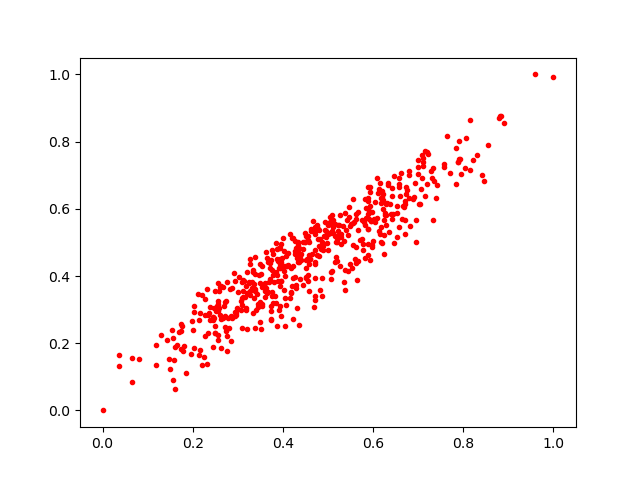

Data behind this chart, as committed beside it:
0.58975184, 0.49533698
0.343, 0.3465
0.561, 0.4494
0.3705, 0.3918
0.4024, 0.4749
0.2747, 0.3266
0.3378, 0.4564
0.6795, 0.7017
0.6135, 0.5345
0.7191, 0.7702
0.3109, 0.3374
0.4514, 0.5176
0.5408, 0.5364
0.3747, 0.2693
0.3936, 0.4845
0.2588, 0.305
0.1737, 0.2358
0.6176, 0.5459
0.5354, 0.5056
0.2312, 0.1375
0.5885, 0.5393
0.604, 0.6197
0.8226, 0.7443
0.5, 0.5259
0.4762, 0.4614
0.4065, 0.3127
0.7319, 0.7224
0.6668, 0.6095
0.7579, 0.7343
0.3674, 0.4422
0.6601, 0.6395
0.8546, 0.791
0.6158, 0.526
0.4593, 0.4508
0.5893, 0.5401
0.6243, 0.5675
0.4709, 0.4371
0.5913, 0.5686
0.354, 0.3118
0.4449, 0.5002
0.3854, 0.4977
0.7206, 0.6748
0.3383, 0.4062
0.5928, 0.6647
0.4557, 0.4025
0.2758, 0.1781
0.7579, 0.7252
0.6366, 0.613
0.3638, 0.4538
0.156, 0.08901
0.4347, 0.2529
0.505, 0.5746
0.2486, 0.2522
0.6736, 0.6655
0.4621, 0.5403
0.3073, 0.3263
0.2836, 0.3605
0.3374, 0.3603
0.4575, 0.4611
0.4289, 0.374
0.4722, 0.395
... 474 more rows
